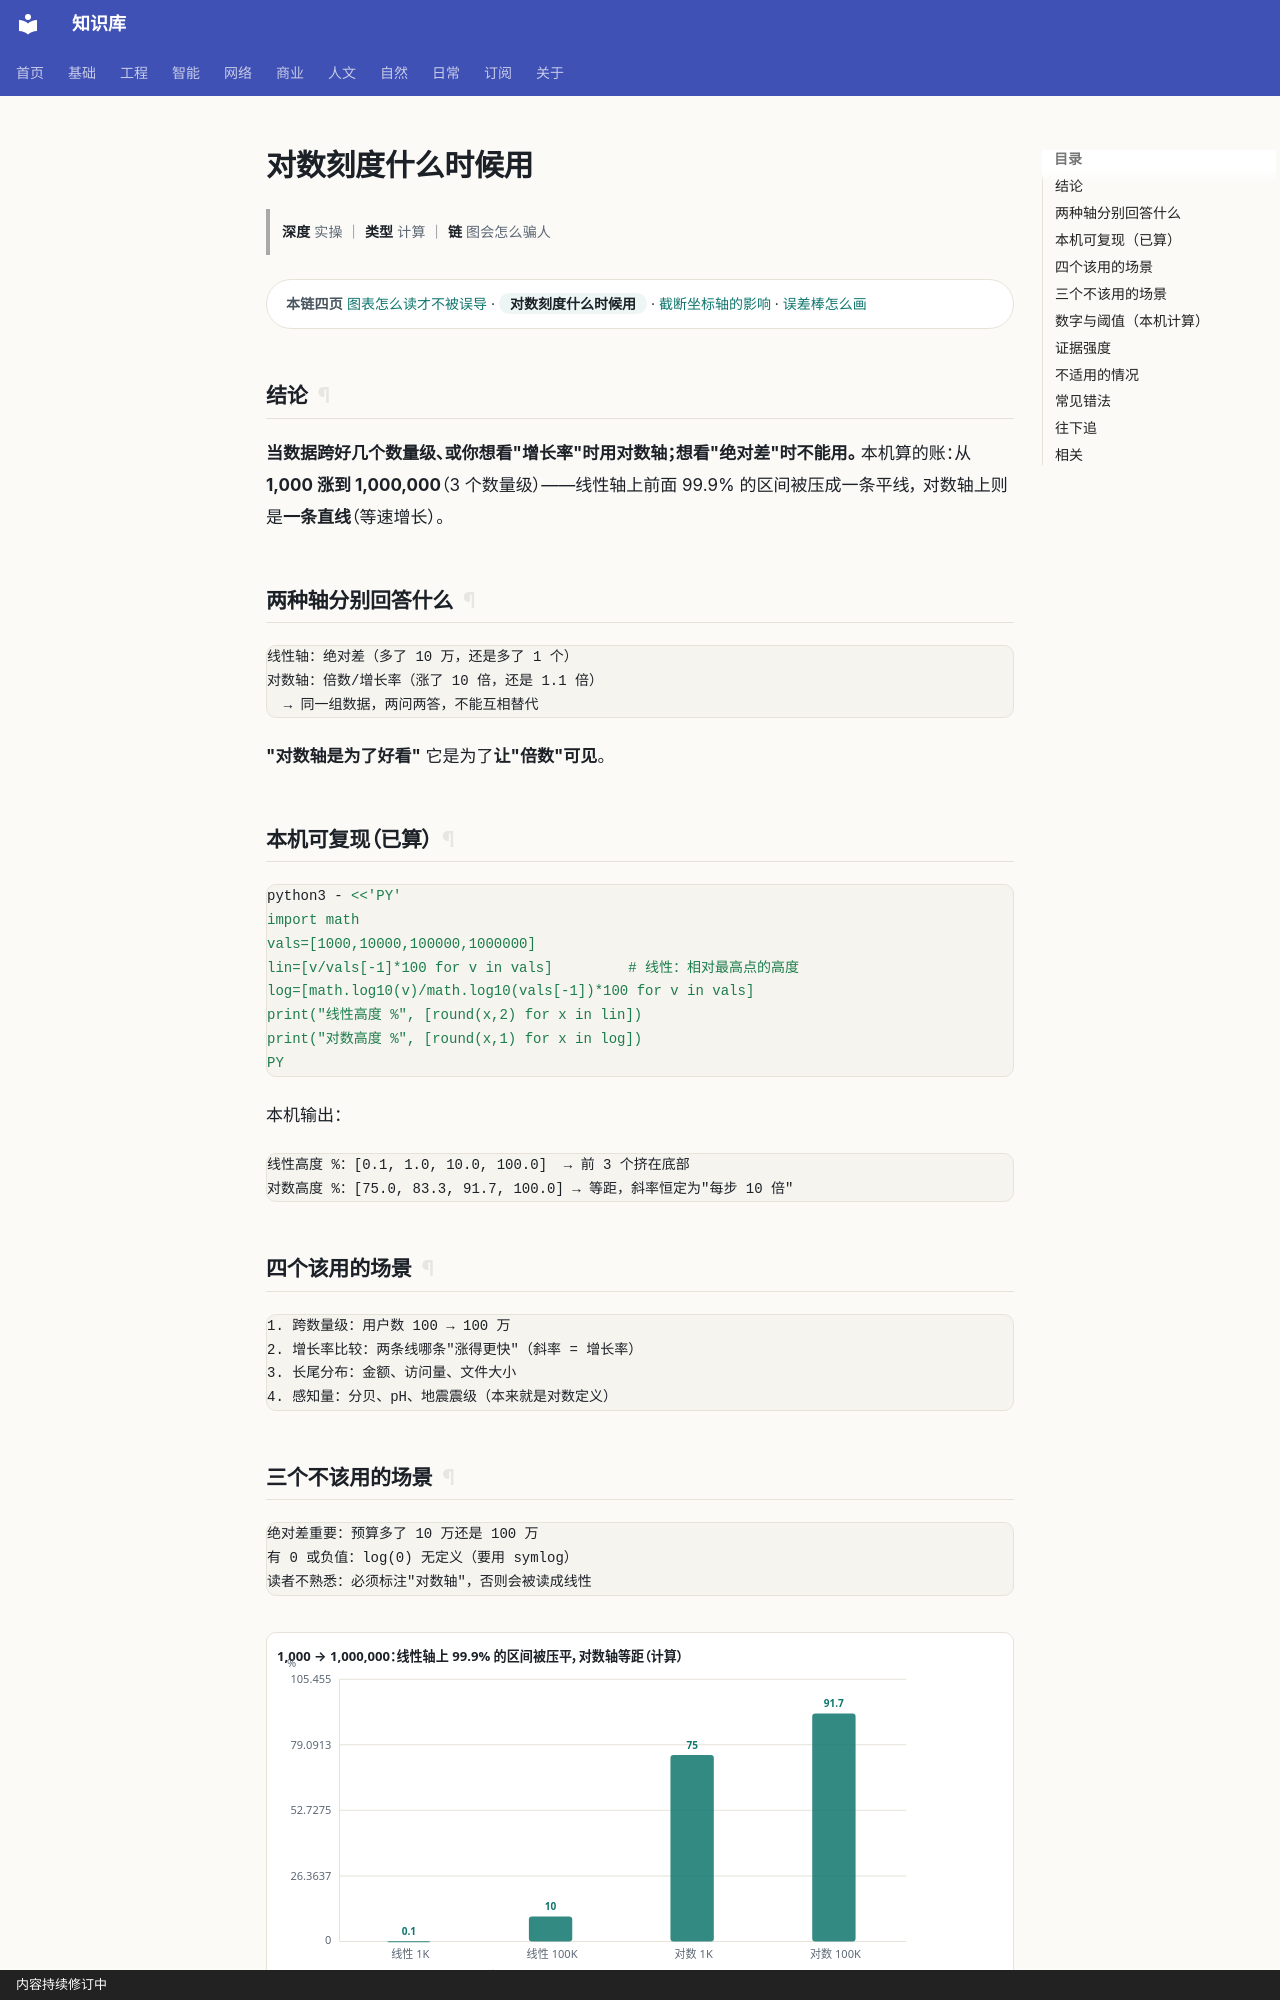

repository: gh503/kb · page: 基础/数学/对数刻度什么时候用/index.html · generator: mkdocs · copyright: 内容持续修订中

# 对数刻度什么时候用

> **深度** 实操 ｜ **类型** 计算 ｜ **链** 图会怎么骗人

<div class="kb-chain" markdown>
<span class="kb-chain__label">本链四页</span> [图表怎么读才不被误导](图表怎么读才不被误导.md) · <span class="kb-chain__now">对数刻度什么时候用</span> · [截断坐标轴的影响](截断坐标轴的影响.md) · [误差棒怎么画](误差棒怎么画.md)
</div>

## 结论

**当数据跨好几个数量级、或你想看"增长率"时用对数轴；想看"绝对差"时不能用。**
本机算的账：从 **1,000 涨到 1,000,000**（3 个数量级）——线性轴上前面 99.9% 的区间被压成一条平线，
对数轴上则是**一条直线**（等速增长）。

## 两种轴分别回答什么

```text
线性轴：绝对差（多了 10 万，还是多了 1 个）
对数轴：倍数/增长率（涨了 10 倍，还是 1.1 倍）
  → 同一组数据，两问两答，不能互相替代
```

**"对数轴是为了好看"** 它是为了**让"倍数"可见**。

## 本机可复现（已算）

```bash
python3 - <<'PY'
import math
vals=[1000,10000,100000,1000000]
lin=[v/vals[-1]*100 for v in vals]         # 线性：相对最高点的高度
log=[math.log10(v)/math.log10(vals[-1])*100 for v in vals]
print("线性高度 %", [round(x,2) for x in lin])
print("对数高度 %", [round(x,1) for x in log])
PY
```

本机输出：

```text
线性高度 %：[0.1, 1.0, 10.0, 100.0]  → 前 3 个挤在底部
对数高度 %：[75.0, 83.3, 91.7, 100.0] → 等距，斜率恒定为"每步 10 倍"
```

## 四个该用的场景

```text
1. 跨数量级：用户数 100 → 100 万
2. 增长率比较：两条线哪条"涨得更快"（斜率 = 增长率）
3. 长尾分布：金额、访问量、文件大小
4. 感知量：分贝、pH、地震震级（本来就是对数定义）
```
